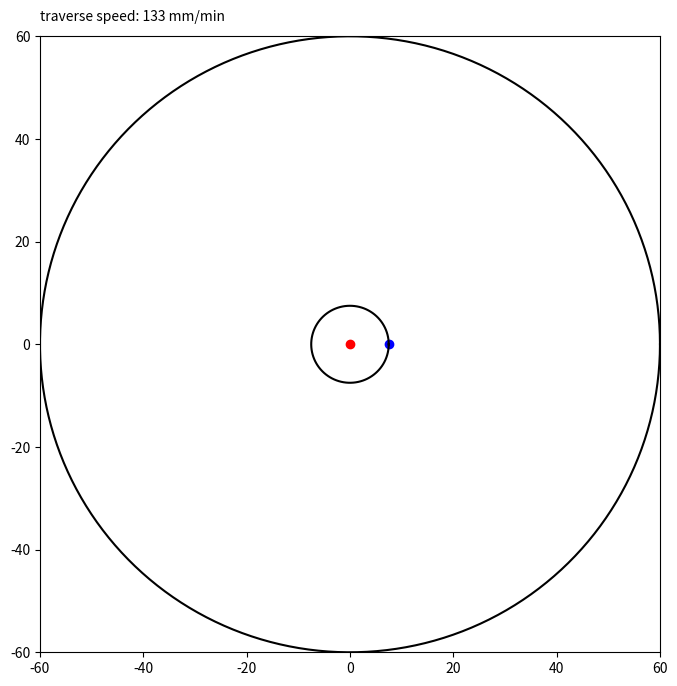

The matplotlib source for this figure:

import numpy as np
from matplotlib import pyplot as plt
from matplotlib import patches as mpatches
from matplotlib import animation

# ------------------------------
vc0 = 500 # mm/min
vc1 = 10000 # mm/min
pmin = 5 # mm minimum distance between channels

dmax = 120 # mm # suggested: 154 - 254, 120 is the size of a CD
dmin = 15 # mm

d0 = 15
d1 = 120

framerate = 25 # Hz # suggested:divisor of 1000, like 100
framescale = 10
# ------------------------------

# initial point coordinates
x0 = d0/2
y0 = 0

# convert mm/minto mm/s
vc0 = vc0/60
vc1 = vc1/60

om1 = np.sqrt((vc1**2)/((pmin/2/np.pi)**2 + (d1/2)**2)) # rad / s
vf = pmin*om1/2/np.pi # mm/s

# check that vc0 is at least equal to vf
vc0 = max([vc0,vf])

# check that vc0 is smaller than the maximum allowed initial speed
vc0 = min([vc0,np.sqrt(vf**2+(d0/2*om1)**2)])

om0 = np.sqrt((vc0**2-vf**2)/(d0/2)**2) # rad / s

L = (d1-d0)/2 # mm
T = L/vf #s

nframes = round(framerate*T)
dT = 1000/framerate # ms

dl = vf*dT/1000 # mm


# First set up the figure, the axis, and the plot element we want to animate
# note that "line, " means to take the first element of the return value for ax.plot



fig = plt.figure(figsize=(8, 8), dpi=80)
ax = plt.axes(xlim=(-d1*0.5, d1*0.5), ylim=(-d1*0.5, d1*0.5))

# ranges = [0.1,0.2,0.3,0.4,0.5,0.6,0.7,0.8,0.9,1]
#
# vrange10 = plt.Circle((0, 0), 0.05*d1, color=(0.8, 0.8, 0.8))
# vrange20 = plt.Circle((0, 0), 0.1*d1, color=(1.0, 1.0, 1.0))
# vrange30 = plt.Circle((0, 0), 0.15*d1, color=(0.8, 0.8, 0.8))
# vrange40 = plt.Circle((0, 0), 0.2*d1, color=(1.0, 1.0, 1.0))
# vrange50 = plt.Circle((0, 0), 0.25*d1, color=(0.8, 0.8, 0.8))
# vrange60 = plt.Circle((0, 0), 0.3*d1, color=(1.0, 1.0, 1.0))
# vrange70 = plt.Circle((0, 0), 0.35*d1, color=(0.8, 0.8, 0.8))
# vrange80 = plt.Circle((0, 0), 0.4*d1, color=(1.0, 1.0, 1.0))
# vrange90 = plt.Circle((0, 0), 0.45*d1, color=(0.8, 0.8, 0.8))
# vrange100 = plt.Circle((0, 0), 0.5*d1, color=(1.0, 1.0, 1.0))
#
# ax.add_artist(vrange100)
# plt.text(0.5*d1, 0, np.round(np.sqrt((vf)**2+(0.5*d1*om0*60)**2)))
# ax.add_artist(vrange90)
# plt.text(-0.45*d1, 0, np.round(vf+0.45*d1*om0*60))
# ax.add_artist(vrange80)
# plt.text(0.4*d1, 0, np.round(vf+0.4*d1*om0*60))
# ax.add_artist(vrange70)
# plt.text(-0.35*d1, 0, np.round(vf+0.35*d1*om0*60))
# ax.add_artist(vrange60)
# plt.text(0.3*d1, 0, np.round(vf+0.3*d1*om0*60))
# ax.add_artist(vrange50)
# plt.text(-0.25*d1, 0, np.round(vf+0.25*d1*om0*60))
# ax.add_artist(vrange40)
# plt.text(0.2*d1, 0, np.round(vf+0.2*d1*om0*60))
# ax.add_artist(vrange30)
# plt.text(-0.15*d1, 0, np.round(vf+0.15*d1*om0*60))
# ax.add_artist(vrange20)
# plt.text(0.1*d1, 0, np.round(vf+0.1*d1*om0*60))
# ax.add_artist(vrange10)
# plt.text(-0.05*d1, 0, np.round(vf+0.05*d1*om0*60))

label_vf = ax.text(-d1/2, d1/2+d1/40, "traverse speed: "+str(round(vf*60))+" mm/min")
label_rpm = ax.text(-d1/2, d1/2+2*d1/40, "")
label_vc = ax.text(-d1/2, d1/2+3*d1/40, "")
label_T = ax.text(-d1/2, d1/2+4*d1/40, "")



line, = ax.plot([], [], 'k')
point, = ax.plot(0,0,'ro')
inlet, = ax.plot(x0,y0,'bo')

#create the disk =========================
theta = np.linspace(0,2*np.pi,200)
xc0 = d0/2*np.cos(theta)
yc0 = d0/2*np.sin(theta)
xc1 = d1/2*np.cos(theta)
yc1 = d1/2*np.sin(theta)

ax.plot(xc0,yc0,'k')
ax.plot(xc1,yc1,'k')

# initialization function: plot the background of each frame
def init():
    line.set_data([], [])
    point.set_data(x0,y0)
    label_rpm.set_text("")
    label_vc.set_text("")
    label_T.set_text("")

    return point, line, label_rpm, label_vc, label_T

# animation function.  This is called sequentially
def animate(i):

    for j in range(0,framescale-1):
        om = (i*framescale+j)*(om1-om0)/(nframes*framescale) + om0
        dt = om/(framerate*framescale)

        rot = np.array([[np.cos(dt),np.sin(dt)],[-np.sin(dt),np.cos(dt)]])

        #x = x0 - vf/60/framerate*i
        x = x0 + (i*framescale+j)*dl/framescale
        y = y0

    #if(x<0):
    #    dt = -dt

    #ddata = disk.get_data()
        ldata = line.get_data()

    #rotation = np.matmul(rot,np.array(ddata))
    #ddata2 = rotation.tolist()

        rotation = np.matmul(rot,np.array(ldata))
        ldata2 = rotation.tolist()

        point.set_marker("")

        ldata2[0].append(x)
        ldata2[1].append(y)
        point.set_marker("o")
        point.set_data(x, y)

        #disk.set_data(ddata2)
        line.set_data(ldata2)
        #inlet.set_data([[d1/2*np.cos(theta0-i*dt)],[d1/2*np.sin(theta0-i*dt)]])

        label_rpm.set_text("rotation speed: "+str(round(om*60/2/np.pi,1))+" rpm --- range: ("+str(round(om0*60/2/np.pi,1))+" - "+str(round(om1*60/2/np.pi,1))+")")
        label_vc.set_text("cutting speed: "+str(round(np.sqrt((vf**2+(x*om)**2))*60,1))+" mm/min --- range: ("+str(round(vc0*60,1))+" - "+str(round(vc1*60,1))+")")
        label_T.set_text("experiment time: "+str(round(i*dT/1000,1))+"/"+str(round(T,1))+" s")

    return point, line, label_rpm, label_vc, label_T

# call the animator.  blit=True means only re-draw the parts that have changed.
anim = animation.FuncAnimation(fig, animate, init_func=init,
                               frames=nframes, interval=dT, blit=False, repeat=False)


plt.show()
